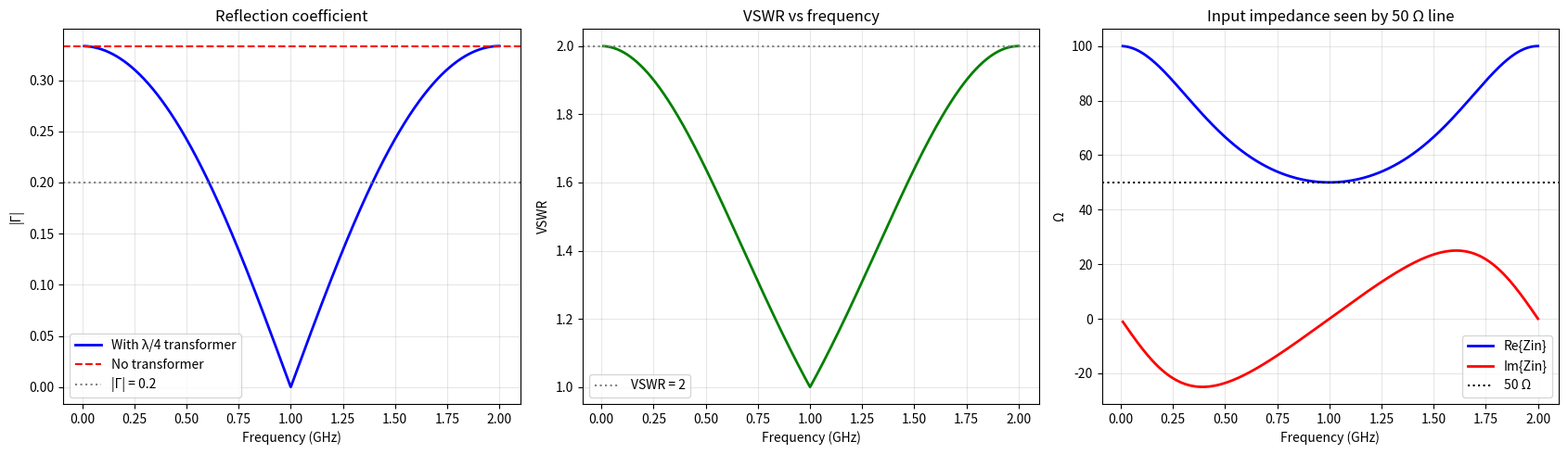

The matplotlib source for this figure:
"""
Simulation 4 - Quarter-wave transformer matching a 50 ohm line to a 100 ohm load.

Z_T = sqrt(Z0 * ZL); section is lambda/4 long at the design frequency f0 = 1 GHz.
Zin(f) = Z_T (ZL + j Z_T tan(beta l)) / (Z_T + j ZL tan(beta l)),  beta l = (pi/2)(f/f0)
Run:  python sim4_quarter_wave.py
"""
import numpy as np
import matplotlib
matplotlib.use("Agg")
import matplotlib.pyplot as plt

Z0, ZL, f0 = 50.0, 100.0, 1e9
ZT = np.sqrt(Z0 * ZL)


def gamma_in(f):
    t = np.tan(np.pi / 2 * f / f0)
    Zin = ZT * (ZL + 1j * ZT * t) / (ZT + 1j * ZL * t)
    return Zin, (Zin - Z0) / (Zin + Z0)


def main():
    print("=" * 66)
    print("SIMULATION 4: Quarter-wave transformer (50 ohm line -> 100 ohm load)")
    print("=" * 66)
    print(f"Required transformer impedance Z_T = sqrt(50 x 100) = {ZT:.3f} ohm")
    print(f"Section length = lambda/4 = {3e8/f0/4*100:.2f} cm at f0 = 1 GHz (air)")
    g_un = (ZL - Z0) / (ZL + Z0)
    print(f"Without transformer: |Gamma| = {abs(g_un):.4f}, VSWR = {(1+abs(g_un))/(1-abs(g_un)):.3f},"
          f" return loss = {-20*np.log10(abs(g_un)):.2f} dB\n")

    print(f"{'f (GHz)':>8} {'Zin (ohm)':>22} {'|Gamma|':>9} {'VSWR':>7} {'RL (dB)':>8}")
    for f in [0.5, 0.7, 0.8, 0.9, 1.0, 1.1, 1.2, 1.3, 1.5]:
        Zin, g = gamma_in(f * 1e9)
        rl = f"{-20 * np.log10(abs(g)):8.2f}" if abs(g) > 1e-9 else "     inf"
        print(f"{f:8.2f} {Zin.real:10.2f}{Zin.imag:+10.2f}j {abs(g):9.4f} {(1+abs(g))/(1-abs(g)):7.3f} {rl}")

    f = np.linspace(0.01, 2, 2000) * 1e9
    Zin, g = gamma_in(f)
    mag = np.abs(g)
    vswr = (1 + mag) / (1 - mag)
    for lim, name in [(0.1, "|Gamma| < 0.1"), (0.2, "|Gamma| < 0.2")]:
        band = f[mag < lim]
        print(f"Bandwidth for {name}: {band.min()/1e9:.3f}-{band.max()/1e9:.3f} GHz"
              f" ({(band.max()-band.min())/f0*100:.1f}% fractional)")
    print("Perfect match (|Gamma| = 0) at 1 GHz and odd multiples; mismatch returns at 0 and 2 GHz.")

    fig, axes = plt.subplots(1, 3, figsize=(17, 5))
    ax = axes[0]
    ax.plot(f / 1e9, mag, "b", lw=2, label="With λ/4 transformer")
    ax.axhline(abs(g_un), color="r", ls="--", label="No transformer")
    ax.axhline(0.2, color="gray", ls=":", label="|Γ| = 0.2")
    ax.set_xlabel("Frequency (GHz)"); ax.set_ylabel("|Γ|"); ax.set_title("Reflection coefficient")
    ax.grid(alpha=0.3); ax.legend()

    ax = axes[1]
    ax.plot(f / 1e9, np.minimum(vswr, 5), "g", lw=2)
    ax.axhline(2, color="gray", ls=":", label="VSWR = 2")
    ax.set_xlabel("Frequency (GHz)"); ax.set_ylabel("VSWR"); ax.set_title("VSWR vs frequency")
    ax.grid(alpha=0.3); ax.legend()

    ax = axes[2]
    ax.plot(f / 1e9, Zin.real, "b", lw=2, label="Re{Zin}")
    ax.plot(f / 1e9, Zin.imag, "r", lw=2, label="Im{Zin}")
    ax.axhline(50, color="k", ls=":", label="50 Ω")
    ax.set_xlabel("Frequency (GHz)"); ax.set_ylabel("Ω"); ax.set_title("Input impedance seen by 50 Ω line")
    ax.grid(alpha=0.3); ax.legend()
    plt.tight_layout()
    plt.savefig("sim4_quarter_wave.png", dpi=130)
    print("Plot saved: sim4_quarter_wave.png")


if __name__ == "__main__":
    main()
